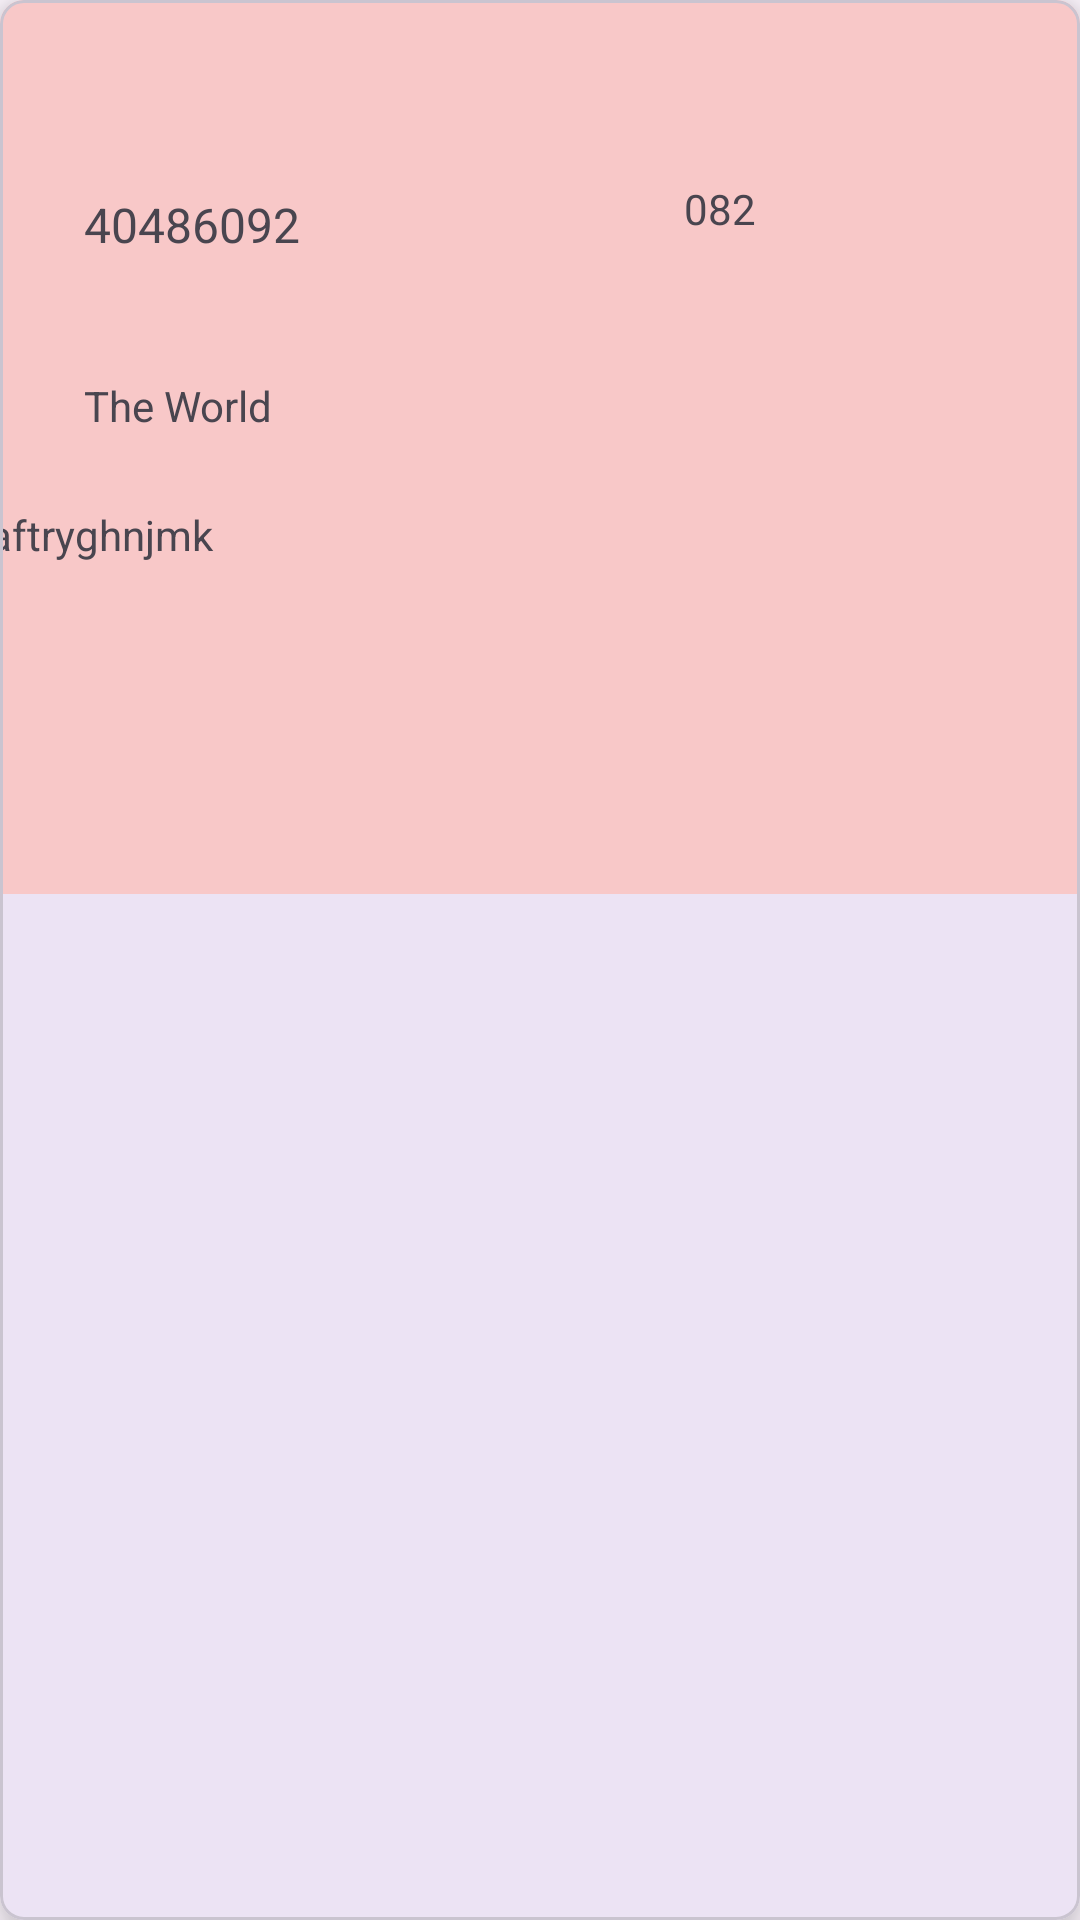

The Android layout XML behind this screen, and the referenced resources:
<!-- AndroidManifest.xml: application theme Theme.Postapp -->
<!-- res/layout/post_list_item.xml -->
<?xml version="1.0" encoding="utf-8"?>
<com.google.android.material.card.MaterialCardView xmlns:android="http://schemas.android.com/apk/res/android"
    xmlns:app="http://schemas.android.com/apk/res-auto"
    xmlns:tools="http://schemas.android.com/tools"
    android:layout_width="415dp"
    android:layout_height="wrap_content"
    app:layout_goneMarginStart="16dp"
    android:layout_marginEnd="16dp"
    android:layout_marginBottom="8dp"
    app:cardCornerRadius="8dp"
    app:cardElevation="8dp"
    android:id="@+id/clPost">

    <androidx.constraintlayout.widget.ConstraintLayout
        android:layout_width="match_parent"
        android:layout_height="298dp"
        android:background="#F8C8C8">

        <TextView
            android:id="@+id/tvUserId"
            android:layout_width="wrap_content"
            android:layout_height="wrap_content"
            android:layout_marginStart="28dp"
            android:layout_marginTop="64dp"
            android:text="40486092"
            android:textSize="16sp"
            app:layout_constraintStart_toStartOf="parent"
            app:layout_constraintTop_toTopOf="parent" />

        <TextView
            android:id="@+id/tvId"
            android:layout_width="wrap_content"
            android:layout_height="wrap_content"
            android:layout_marginTop="60dp"
            android:layout_marginEnd="108dp"
            android:text="082"
            app:layout_constraintEnd_toEndOf="parent"
            app:layout_constraintTop_toTopOf="parent" />

        <TextView
            android:id="@+id/tvTitle"
            android:layout_width="wrap_content"
            android:layout_height="wrap_content"
            android:layout_marginStart="28dp"
            android:layout_marginTop="40dp"
            android:text="The World"
            app:layout_constraintStart_toStartOf="parent"
            app:layout_constraintTop_toBottomOf="@+id/tvUserId" />

        <TextView
            android:id="@+id/tvBody"
            android:layout_width="368dp"
            android:layout_height="137dp"
            android:layout_marginTop="24dp"
            android:text="aftryghnjmk"
            app:layout_constraintEnd_toEndOf="parent"
            app:layout_constraintStart_toStartOf="parent"
            app:layout_constraintTop_toBottomOf="@+id/tvTitle" />
    </androidx.constraintlayout.widget.ConstraintLayout>
</com.google.android.material.card.MaterialCardView>
<!-- resources referenced by this layout -->
<resources>
  <style name="Theme.Postapp" parent="Base.Theme.Postapp" />
  <style name="Base.Theme.Postapp" parent="Theme.Material3.DayNight.NoActionBar">
          
          
      </style>
</resources>
